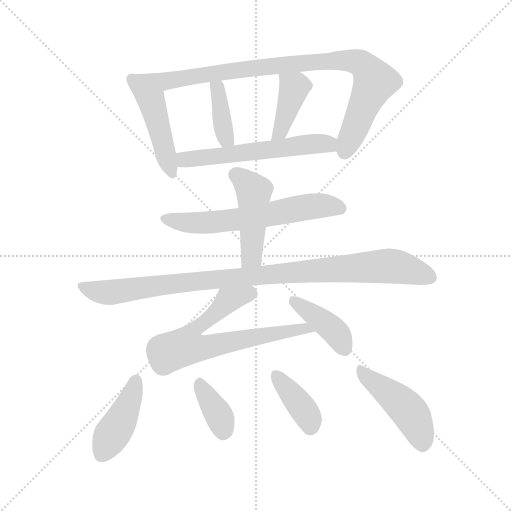
t = 0.00 s
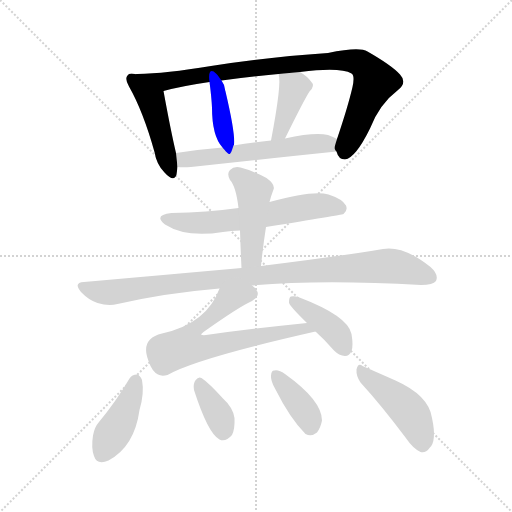
t = 1.99 s
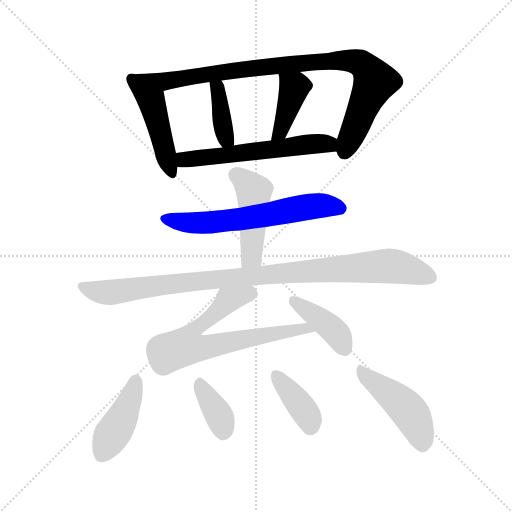
t = 3.98 s
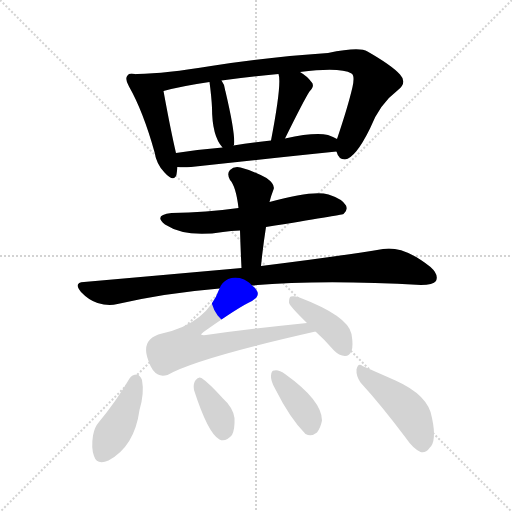
t = 5.97 s
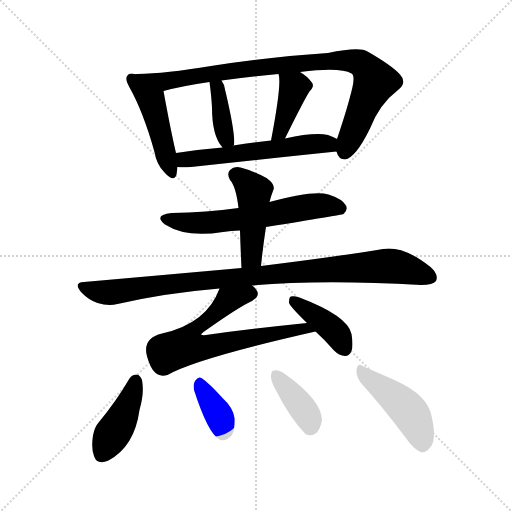
t = 7.95 s
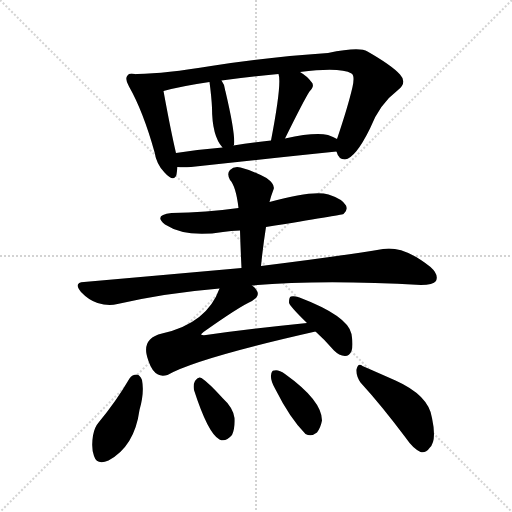
t = 9.94 s

The animated SVG that drew these frames (rendered in a browser with its animation timeline set to each time). Animation: 14 CSS @keyframes rules; one cycle of 9.94 s.

<svg version="1.1" viewBox="0 0 1024 1024" xmlns="http://www.w3.org/2000/svg">
  <g stroke="lightgray" stroke-dasharray="1,1" stroke-width="1" transform="scale(4, 4)">
    <line x1="0" y1="0" x2="256" y2="256"></line>
    <line x1="256" y1="0" x2="0" y2="256"></line>
    <line x1="128" y1="0" x2="128" y2="256"></line>
    <line x1="0" y1="128" x2="256" y2="128"></line>
  </g>
<g transform="scale(1, -1) translate(0, -900)">
   <style type="text/css">
    @keyframes keyframes0 {
      from {
       stroke: blue;
       stroke-dashoffset: 465;
       stroke-width: 128;
       }
       60% {
       animation-timing-function: step-end;
       stroke: blue;
       stroke-dashoffset: 0;
       stroke-width: 128;
       }
       to {
       stroke: black;
       stroke-width: 1024;
       }
       }
       #make-me-a-hanzi-animation-0 {
         animation: keyframes0 0.628418s both;
         animation-delay: 0.000000s;
         animation-timing-function: linear;
       }
    @keyframes keyframes1 {
      from {
       stroke: blue;
       stroke-dashoffset: 889;
       stroke-width: 128;
       }
       74% {
       animation-timing-function: step-end;
       stroke: blue;
       stroke-dashoffset: 0;
       stroke-width: 128;
       }
       to {
       stroke: black;
       stroke-width: 1024;
       }
       }
       #make-me-a-hanzi-animation-1 {
         animation: keyframes1 0.973470s both;
         animation-delay: 0.628418s;
         animation-timing-function: linear;
       }
    @keyframes keyframes2 {
      from {
       stroke: blue;
       stroke-dashoffset: 383;
       stroke-width: 128;
       }
       55% {
       animation-timing-function: step-end;
       stroke: blue;
       stroke-dashoffset: 0;
       stroke-width: 128;
       }
       to {
       stroke: black;
       stroke-width: 1024;
       }
       }
       #make-me-a-hanzi-animation-2 {
         animation: keyframes2 0.561686s both;
         animation-delay: 1.601888s;
         animation-timing-function: linear;
       }
    @keyframes keyframes3 {
      from {
       stroke: blue;
       stroke-dashoffset: 400;
       stroke-width: 128;
       }
       57% {
       animation-timing-function: step-end;
       stroke: blue;
       stroke-dashoffset: 0;
       stroke-width: 128;
       }
       to {
       stroke: black;
       stroke-width: 1024;
       }
       }
       #make-me-a-hanzi-animation-3 {
         animation: keyframes3 0.575521s both;
         animation-delay: 2.163574s;
         animation-timing-function: linear;
       }
    @keyframes keyframes4 {
      from {
       stroke: blue;
       stroke-dashoffset: 568;
       stroke-width: 128;
       }
       65% {
       animation-timing-function: step-end;
       stroke: blue;
       stroke-dashoffset: 0;
       stroke-width: 128;
       }
       to {
       stroke: black;
       stroke-width: 1024;
       }
       }
       #make-me-a-hanzi-animation-4 {
         animation: keyframes4 0.712240s both;
         animation-delay: 2.739095s;
         animation-timing-function: linear;
       }
    @keyframes keyframes5 {
      from {
       stroke: blue;
       stroke-dashoffset: 611;
       stroke-width: 128;
       }
       67% {
       animation-timing-function: step-end;
       stroke: blue;
       stroke-dashoffset: 0;
       stroke-width: 128;
       }
       to {
       stroke: black;
       stroke-width: 1024;
       }
       }
       #make-me-a-hanzi-animation-5 {
         animation: keyframes5 0.747233s both;
         animation-delay: 3.451335s;
         animation-timing-function: linear;
       }
    @keyframes keyframes6 {
      from {
       stroke: blue;
       stroke-dashoffset: 455;
       stroke-width: 128;
       }
       60% {
       animation-timing-function: step-end;
       stroke: blue;
       stroke-dashoffset: 0;
       stroke-width: 128;
       }
       to {
       stroke: black;
       stroke-width: 1024;
       }
       }
       #make-me-a-hanzi-animation-6 {
         animation: keyframes6 0.620280s both;
         animation-delay: 4.198568s;
         animation-timing-function: linear;
       }
    @keyframes keyframes7 {
      from {
       stroke: blue;
       stroke-dashoffset: 959;
       stroke-width: 128;
       }
       76% {
       animation-timing-function: step-end;
       stroke: blue;
       stroke-dashoffset: 0;
       stroke-width: 128;
       }
       to {
       stroke: black;
       stroke-width: 1024;
       }
       }
       #make-me-a-hanzi-animation-7 {
         animation: keyframes7 1.030436s both;
         animation-delay: 4.818848s;
         animation-timing-function: linear;
       }
    @keyframes keyframes8 {
      from {
       stroke: blue;
       stroke-dashoffset: 672;
       stroke-width: 128;
       }
       69% {
       animation-timing-function: step-end;
       stroke: blue;
       stroke-dashoffset: 0;
       stroke-width: 128;
       }
       to {
       stroke: black;
       stroke-width: 1024;
       }
       }
       #make-me-a-hanzi-animation-8 {
         animation: keyframes8 0.796875s both;
         animation-delay: 5.849284s;
         animation-timing-function: linear;
       }
    @keyframes keyframes9 {
      from {
       stroke: blue;
       stroke-dashoffset: 400;
       stroke-width: 128;
       }
       57% {
       animation-timing-function: step-end;
       stroke: blue;
       stroke-dashoffset: 0;
       stroke-width: 128;
       }
       to {
       stroke: black;
       stroke-width: 1024;
       }
       }
       #make-me-a-hanzi-animation-9 {
         animation: keyframes9 0.575521s both;
         animation-delay: 6.646159s;
         animation-timing-function: linear;
       }
    @keyframes keyframes10 {
      from {
       stroke: blue;
       stroke-dashoffset: 417;
       stroke-width: 128;
       }
       58% {
       animation-timing-function: step-end;
       stroke: blue;
       stroke-dashoffset: 0;
       stroke-width: 128;
       }
       to {
       stroke: black;
       stroke-width: 1024;
       }
       }
       #make-me-a-hanzi-animation-10 {
         animation: keyframes10 0.589355s both;
         animation-delay: 7.221680s;
         animation-timing-function: linear;
       }
    @keyframes keyframes11 {
      from {
       stroke: blue;
       stroke-dashoffset: 362;
       stroke-width: 128;
       }
       54% {
       animation-timing-function: step-end;
       stroke: blue;
       stroke-dashoffset: 0;
       stroke-width: 128;
       }
       to {
       stroke: black;
       stroke-width: 1024;
       }
       }
       #make-me-a-hanzi-animation-11 {
         animation: keyframes11 0.544596s both;
         animation-delay: 7.811035s;
         animation-timing-function: linear;
       }
    @keyframes keyframes12 {
      from {
       stroke: blue;
       stroke-dashoffset: 377;
       stroke-width: 128;
       }
       55% {
       animation-timing-function: step-end;
       stroke: blue;
       stroke-dashoffset: 0;
       stroke-width: 128;
       }
       to {
       stroke: black;
       stroke-width: 1024;
       }
       }
       #make-me-a-hanzi-animation-12 {
         animation: keyframes12 0.556803s both;
         animation-delay: 8.355632s;
         animation-timing-function: linear;
       }
    @keyframes keyframes13 {
      from {
       stroke: blue;
       stroke-dashoffset: 451;
       stroke-width: 128;
       }
       59% {
       animation-timing-function: step-end;
       stroke: blue;
       stroke-dashoffset: 0;
       stroke-width: 128;
       }
       to {
       stroke: black;
       stroke-width: 1024;
       }
       }
       #make-me-a-hanzi-animation-13 {
         animation: keyframes13 0.617025s both;
         animation-delay: 8.912435s;
         animation-timing-function: linear;
       }
</style>
<path d="M 275.0 752.0 Q 274.0 752.0 271.0 751.0 L 270.0 752.0 Q 258.0 755.0 255.0 749.0 Q 249.0 743.0 258.0 727.0 Q 286.0 678.0 309.0 596.0 Q 313.0 571.0 329.0 555.0 Q 348.0 534.0 353.0 551.0 Q 354.0 558.0 355.0 566.0 L 352.0 594.0 Q 342.0 636.0 327.0 718.0 C 322.0 748.0 305.0 750.0 275.0 752.0 Z" fill="lightgray"></path> 
<path d="M 673.0 597.0 Q 677.0 581.0 690.0 581.0 Q 711.0 584.0 740.0 643.0 Q 759.0 692.0 796.0 720.0 Q 815.0 735.0 800.0 751.0 Q 784.0 769.0 735.0 797.0 Q 719.0 807.0 656.0 794.0 Q 527.0 785.0 422.0 768.0 Q 331.0 753.0 275.0 752.0 C 245.0 751.0 298.0 711.0 327.0 718.0 Q 364.0 728.0 419.0 736.0 L 443.0 739.0 Q 492.0 746.0 557.0 752.0 L 600.0 756.0 Q 681.0 766.0 703.0 753.0 Q 710.0 749.0 705.0 726.0 Q 696.0 687.0 674.0 622.0 C 668.0 603.0 668.0 603.0 673.0 597.0 Z" fill="lightgray"></path> 
<path d="M 467.0 609.0 Q 467.0 610.0 468.0 610.0 Q 471.0 632.0 451.0 717.0 Q 450.0 720.0 450.0 721.0 Q 449.0 731.0 443.0 739.0 C 427.0 764.0 415.0 766.0 419.0 736.0 Q 423.0 706.0 424.0 685.0 Q 424.0 628.0 445.0 605.0 C 460.0 587.0 460.0 587.0 467.0 609.0 Z" fill="lightgray"></path> 
<path d="M 570.0 623.0 Q 609.0 702.0 619.0 717.0 Q 631.0 729.0 622.0 737.0 Q 615.0 747.0 600.0 756.0 C 575.0 772.0 550.0 781.0 557.0 752.0 Q 564.0 734.0 542.0 619.0 C 536.0 590.0 557.0 596.0 570.0 623.0 Z" fill="lightgray"></path> 
<path d="M 355.0 566.0 Q 365.0 565.0 382.0 566.0 Q 547.0 584.0 673.0 597.0 C 703.0 600.0 701.0 609.0 674.0 622.0 Q 667.0 626.0 656.0 630.0 Q 629.0 636.0 570.0 623.0 L 542.0 619.0 Q 502.0 615.0 467.0 609.0 L 445.0 605.0 Q 396.0 601.0 352.0 594.0 C 322.0 589.0 325.0 567.0 355.0 566.0 Z" fill="lightgray"></path> 
<path d="M 532.0 446.0 Q 682.0 470.0 687.0 472.0 Q 696.0 479.0 692.0 489.0 Q 685.0 502.0 657.0 511.0 Q 626.0 520.0 539.0 496.0 L 477.0 484.0 Q 413.0 475.0 343.0 474.0 Q 306.0 470.0 330.0 451.0 Q 372.0 424.0 446.0 436.0 Q 462.0 439.0 480.0 439.0 L 532.0 446.0 Z" fill="lightgray"></path> 
<path d="M 522.0 368.0 Q 526.0 408.0 532.0 446.0 L 539.0 496.0 Q 542.0 508.0 547.0 521.0 Q 551.0 531.0 533.0 544.0 Q 502.0 560.0 481.0 565.0 Q 468.0 568.0 460.0 560.0 Q 453.0 553.0 460.0 540.0 Q 472.0 527.0 477.0 484.0 L 480.0 439.0 Q 481.0 405.0 483.0 364.0 C 484.0 334.0 519.0 338.0 522.0 368.0 Z" fill="lightgray"></path> 
<path d="M 504.0 329.0 Q 642.0 341.0 842.0 330.0 Q 866.0 330.0 872.0 338.0 Q 878.0 351.0 861.0 366.0 Q 807.0 409.0 766.0 402.0 Q 675.0 387.0 522.0 368.0 L 483.0 364.0 Q 338.0 351.0 168.0 336.0 Q 146.0 335.0 162.0 316.0 Q 177.0 300.0 195.0 294.0 Q 217.0 287.0 235.0 292.0 Q 331.0 314.0 439.0 323.0 L 504.0 329.0 Z" fill="lightgray"></path> 
<path d="M 614.0 254.0 Q 515.0 244.0 412.0 230.0 Q 405.0 229.0 402.0 231.0 Q 402.0 232.0 407.0 236.0 Q 479.0 287.0 504.0 298.0 Q 520.0 308.0 514.0 318.0 Q 511.0 324.0 504.0 329.0 C 484.0 351.0 451.0 351.0 439.0 323.0 Q 414.0 253.0 324.0 233.0 Q 287.0 224.0 293.0 192.0 Q 294.0 186.0 297.0 178.0 Q 304.0 157.0 316.0 151.0 Q 323.0 147.0 335.0 150.0 Q 392.0 183.0 631.0 237.0 C 660.0 244.0 644.0 257.0 614.0 254.0 Z" fill="lightgray"></path> 
<path d="M 631.0 237.0 Q 649.0 221.0 668.0 199.0 Q 678.0 189.0 690.0 188.0 Q 699.0 188.0 703.0 198.0 Q 707.0 208.0 703.0 232.0 Q 696.0 268.0 599.0 305.0 Q 587.0 309.0 582.0 307.0 Q 578.0 306.0 578.0 295.0 Q 578.0 289.0 614.0 254.0 L 631.0 237.0 Z" fill="lightgray"></path> 
<path d="M 259.0 143.0 Q 232.0 97.0 198.0 56.0 Q 189.0 46.0 186.0 29.0 Q 182.0 4.0 188.0 -12.0 Q 194.0 -31.0 217.0 -21.0 Q 269.0 7.0 279.0 80.0 Q 289.0 114.0 284.0 140.0 Q 280.0 150.0 274.0 151.0 Q 264.0 151.0 259.0 143.0 Z" fill="lightgray"></path> 
<path d="M 388.0 120.0 Q 416.0 33.0 439.0 21.0 Q 451.0 15.0 464.0 30.0 Q 470.0 42.0 469.0 64.0 Q 466.0 85.0 446.0 103.0 Q 418.0 134.0 403.0 144.0 Q 396.0 148.0 390.0 138.0 Q 386.0 131.0 388.0 120.0 Z" fill="lightgray"></path> 
<path d="M 550.0 123.0 Q 580.0 63.0 611.0 32.0 Q 623.0 26.0 634.0 35.0 Q 641.0 44.0 644.0 59.0 Q 644.0 99.0 570.0 152.0 Q 557.0 161.0 549.0 159.0 Q 543.0 160.0 542.0 149.0 Q 541.0 139.0 550.0 123.0 Z" fill="lightgray"></path> 
<path d="M 721.0 135.0 Q 763.0 89.0 811.0 25.0 Q 826.0 3.0 841.0 -4.0 Q 851.0 -7.0 859.0 4.0 Q 874.0 17.0 864.0 64.0 Q 858.0 109.0 791.0 139.0 Q 748.0 158.0 725.0 168.0 Q 716.0 175.0 713.0 161.0 Q 712.0 148.0 721.0 135.0 Z" fill="lightgray"></path> 
      <clipPath id="make-me-a-hanzi-clip-0">
      <path d="M 275.0 752.0 Q 274.0 752.0 271.0 751.0 L 270.0 752.0 Q 258.0 755.0 255.0 749.0 Q 249.0 743.0 258.0 727.0 Q 286.0 678.0 309.0 596.0 Q 313.0 571.0 329.0 555.0 Q 348.0 534.0 353.0 551.0 Q 354.0 558.0 355.0 566.0 L 352.0 594.0 Q 342.0 636.0 327.0 718.0 C 322.0 748.0 305.0 750.0 275.0 752.0 Z" fill="lightgray"></path>
      </clipPath>
      <path clip-path="url(#make-me-a-hanzi-clip-0)" d="M 264.0 745.0 L 303.0 701.0 L 341.0 556.0 " fill="none" id="make-me-a-hanzi-animation-0" stroke-dasharray="337 674" stroke-linecap="round"></path>

      <clipPath id="make-me-a-hanzi-clip-1">
      <path d="M 673.0 597.0 Q 677.0 581.0 690.0 581.0 Q 711.0 584.0 740.0 643.0 Q 759.0 692.0 796.0 720.0 Q 815.0 735.0 800.0 751.0 Q 784.0 769.0 735.0 797.0 Q 719.0 807.0 656.0 794.0 Q 527.0 785.0 422.0 768.0 Q 331.0 753.0 275.0 752.0 C 245.0 751.0 298.0 711.0 327.0 718.0 Q 364.0 728.0 419.0 736.0 L 443.0 739.0 Q 492.0 746.0 557.0 752.0 L 600.0 756.0 Q 681.0 766.0 703.0 753.0 Q 710.0 749.0 705.0 726.0 Q 696.0 687.0 674.0 622.0 C 668.0 603.0 668.0 603.0 673.0 597.0 Z" fill="lightgray"></path>
      </clipPath>
      <path clip-path="url(#make-me-a-hanzi-clip-1)" d="M 293.0 749.0 L 330.0 737.0 L 599.0 774.0 L 692.0 780.0 L 721.0 773.0 L 742.0 752.0 L 749.0 734.0 L 689.0 596.0 " fill="none" id="make-me-a-hanzi-animation-1" stroke-dasharray="761 1522" stroke-linecap="round"></path>

      <clipPath id="make-me-a-hanzi-clip-2">
      <path d="M 467.0 609.0 Q 467.0 610.0 468.0 610.0 Q 471.0 632.0 451.0 717.0 Q 450.0 720.0 450.0 721.0 Q 449.0 731.0 443.0 739.0 C 427.0 764.0 415.0 766.0 419.0 736.0 Q 423.0 706.0 424.0 685.0 Q 424.0 628.0 445.0 605.0 C 460.0 587.0 460.0 587.0 467.0 609.0 Z" fill="lightgray"></path>
      </clipPath>
      <path clip-path="url(#make-me-a-hanzi-clip-2)" d="M 426.0 730.0 L 435.0 723.0 L 451.0 626.0 L 463.0 614.0 " fill="none" id="make-me-a-hanzi-animation-2" stroke-dasharray="255 510" stroke-linecap="round"></path>

      <clipPath id="make-me-a-hanzi-clip-3">
      <path d="M 570.0 623.0 Q 609.0 702.0 619.0 717.0 Q 631.0 729.0 622.0 737.0 Q 615.0 747.0 600.0 756.0 C 575.0 772.0 550.0 781.0 557.0 752.0 Q 564.0 734.0 542.0 619.0 C 536.0 590.0 557.0 596.0 570.0 623.0 Z" fill="lightgray"></path>
      </clipPath>
      <path clip-path="url(#make-me-a-hanzi-clip-3)" d="M 564.0 751.0 L 588.0 725.0 L 563.0 652.0 L 564.0 639.0 L 547.0 631.0 " fill="none" id="make-me-a-hanzi-animation-3" stroke-dasharray="272 544" stroke-linecap="round"></path>

      <clipPath id="make-me-a-hanzi-clip-4">
      <path d="M 355.0 566.0 Q 365.0 565.0 382.0 566.0 Q 547.0 584.0 673.0 597.0 C 703.0 600.0 701.0 609.0 674.0 622.0 Q 667.0 626.0 656.0 630.0 Q 629.0 636.0 570.0 623.0 L 542.0 619.0 Q 502.0 615.0 467.0 609.0 L 445.0 605.0 Q 396.0 601.0 352.0 594.0 C 322.0 589.0 325.0 567.0 355.0 566.0 Z" fill="lightgray"></path>
      </clipPath>
      <path clip-path="url(#make-me-a-hanzi-clip-4)" d="M 361.0 574.0 L 369.0 581.0 L 615.0 612.0 L 655.0 612.0 L 666.0 604.0 " fill="none" id="make-me-a-hanzi-animation-4" stroke-dasharray="440 880" stroke-linecap="round"></path>

      <clipPath id="make-me-a-hanzi-clip-5">
      <path d="M 532.0 446.0 Q 682.0 470.0 687.0 472.0 Q 696.0 479.0 692.0 489.0 Q 685.0 502.0 657.0 511.0 Q 626.0 520.0 539.0 496.0 L 477.0 484.0 Q 413.0 475.0 343.0 474.0 Q 306.0 470.0 330.0 451.0 Q 372.0 424.0 446.0 436.0 Q 462.0 439.0 480.0 439.0 L 532.0 446.0 Z" fill="lightgray"></path>
      </clipPath>
      <path clip-path="url(#make-me-a-hanzi-clip-5)" d="M 334.0 464.0 L 376.0 454.0 L 418.0 454.0 L 543.0 470.0 L 621.0 487.0 L 658.0 489.0 L 684.0 481.0 " fill="none" id="make-me-a-hanzi-animation-5" stroke-dasharray="483 966" stroke-linecap="round"></path>

      <clipPath id="make-me-a-hanzi-clip-6">
      <path d="M 522.0 368.0 Q 526.0 408.0 532.0 446.0 L 539.0 496.0 Q 542.0 508.0 547.0 521.0 Q 551.0 531.0 533.0 544.0 Q 502.0 560.0 481.0 565.0 Q 468.0 568.0 460.0 560.0 Q 453.0 553.0 460.0 540.0 Q 472.0 527.0 477.0 484.0 L 480.0 439.0 Q 481.0 405.0 483.0 364.0 C 484.0 334.0 519.0 338.0 522.0 368.0 Z" fill="lightgray"></path>
      </clipPath>
      <path clip-path="url(#make-me-a-hanzi-clip-6)" d="M 472.0 550.0 L 508.0 517.0 L 504.0 394.0 L 489.0 372.0 " fill="none" id="make-me-a-hanzi-animation-6" stroke-dasharray="327 654" stroke-linecap="round"></path>

      <clipPath id="make-me-a-hanzi-clip-7">
      <path d="M 504.0 329.0 Q 642.0 341.0 842.0 330.0 Q 866.0 330.0 872.0 338.0 Q 878.0 351.0 861.0 366.0 Q 807.0 409.0 766.0 402.0 Q 675.0 387.0 522.0 368.0 L 483.0 364.0 Q 338.0 351.0 168.0 336.0 Q 146.0 335.0 162.0 316.0 Q 177.0 300.0 195.0 294.0 Q 217.0 287.0 235.0 292.0 Q 331.0 314.0 439.0 323.0 L 504.0 329.0 Z" fill="lightgray"></path>
      </clipPath>
      <path clip-path="url(#make-me-a-hanzi-clip-7)" d="M 165.0 326.0 L 217.0 315.0 L 388.0 338.0 L 775.0 368.0 L 810.0 363.0 L 861.0 345.0 " fill="none" id="make-me-a-hanzi-animation-7" stroke-dasharray="831 1662" stroke-linecap="round"></path>

      <clipPath id="make-me-a-hanzi-clip-8">
      <path d="M 614.0 254.0 Q 515.0 244.0 412.0 230.0 Q 405.0 229.0 402.0 231.0 Q 402.0 232.0 407.0 236.0 Q 479.0 287.0 504.0 298.0 Q 520.0 308.0 514.0 318.0 Q 511.0 324.0 504.0 329.0 C 484.0 351.0 451.0 351.0 439.0 323.0 Q 414.0 253.0 324.0 233.0 Q 287.0 224.0 293.0 192.0 Q 294.0 186.0 297.0 178.0 Q 304.0 157.0 316.0 151.0 Q 323.0 147.0 335.0 150.0 Q 392.0 183.0 631.0 237.0 C 660.0 244.0 644.0 257.0 614.0 254.0 Z" fill="lightgray"></path>
      </clipPath>
      <path clip-path="url(#make-me-a-hanzi-clip-8)" d="M 500.0 312.0 L 456.0 300.0 L 387.0 239.0 L 372.0 207.0 L 409.0 205.0 L 611.0 243.0 " fill="none" id="make-me-a-hanzi-animation-8" stroke-dasharray="544 1088" stroke-linecap="round"></path>

      <clipPath id="make-me-a-hanzi-clip-9">
      <path d="M 631.0 237.0 Q 649.0 221.0 668.0 199.0 Q 678.0 189.0 690.0 188.0 Q 699.0 188.0 703.0 198.0 Q 707.0 208.0 703.0 232.0 Q 696.0 268.0 599.0 305.0 Q 587.0 309.0 582.0 307.0 Q 578.0 306.0 578.0 295.0 Q 578.0 289.0 614.0 254.0 L 631.0 237.0 Z" fill="lightgray"></path>
      </clipPath>
      <path clip-path="url(#make-me-a-hanzi-clip-9)" d="M 586.0 299.0 L 663.0 243.0 L 690.0 202.0 " fill="none" id="make-me-a-hanzi-animation-9" stroke-dasharray="272 544" stroke-linecap="round"></path>

      <clipPath id="make-me-a-hanzi-clip-10">
      <path d="M 259.0 143.0 Q 232.0 97.0 198.0 56.0 Q 189.0 46.0 186.0 29.0 Q 182.0 4.0 188.0 -12.0 Q 194.0 -31.0 217.0 -21.0 Q 269.0 7.0 279.0 80.0 Q 289.0 114.0 284.0 140.0 Q 280.0 150.0 274.0 151.0 Q 264.0 151.0 259.0 143.0 Z" fill="lightgray"></path>
      </clipPath>
      <path clip-path="url(#make-me-a-hanzi-clip-10)" d="M 272.0 139.0 L 250.0 76.0 L 205.0 -7.0 " fill="none" id="make-me-a-hanzi-animation-10" stroke-dasharray="289 578" stroke-linecap="round"></path>

      <clipPath id="make-me-a-hanzi-clip-11">
      <path d="M 388.0 120.0 Q 416.0 33.0 439.0 21.0 Q 451.0 15.0 464.0 30.0 Q 470.0 42.0 469.0 64.0 Q 466.0 85.0 446.0 103.0 Q 418.0 134.0 403.0 144.0 Q 396.0 148.0 390.0 138.0 Q 386.0 131.0 388.0 120.0 Z" fill="lightgray"></path>
      </clipPath>
      <path clip-path="url(#make-me-a-hanzi-clip-11)" d="M 401.0 132.0 L 407.0 114.0 L 438.0 70.0 L 446.0 38.0 " fill="none" id="make-me-a-hanzi-animation-11" stroke-dasharray="234 468" stroke-linecap="round"></path>

      <clipPath id="make-me-a-hanzi-clip-12">
      <path d="M 550.0 123.0 Q 580.0 63.0 611.0 32.0 Q 623.0 26.0 634.0 35.0 Q 641.0 44.0 644.0 59.0 Q 644.0 99.0 570.0 152.0 Q 557.0 161.0 549.0 159.0 Q 543.0 160.0 542.0 149.0 Q 541.0 139.0 550.0 123.0 Z" fill="lightgray"></path>
      </clipPath>
      <path clip-path="url(#make-me-a-hanzi-clip-12)" d="M 553.0 149.0 L 607.0 81.0 L 620.0 49.0 " fill="none" id="make-me-a-hanzi-animation-12" stroke-dasharray="249 498" stroke-linecap="round"></path>

      <clipPath id="make-me-a-hanzi-clip-13">
      <path d="M 721.0 135.0 Q 763.0 89.0 811.0 25.0 Q 826.0 3.0 841.0 -4.0 Q 851.0 -7.0 859.0 4.0 Q 874.0 17.0 864.0 64.0 Q 858.0 109.0 791.0 139.0 Q 748.0 158.0 725.0 168.0 Q 716.0 175.0 713.0 161.0 Q 712.0 148.0 721.0 135.0 Z" fill="lightgray"></path>
      </clipPath>
      <path clip-path="url(#make-me-a-hanzi-clip-13)" d="M 724.0 156.0 L 816.0 80.0 L 835.0 48.0 L 845.0 11.0 " fill="none" id="make-me-a-hanzi-animation-13" stroke-dasharray="323 646" stroke-linecap="round"></path>

</g>
</svg>
